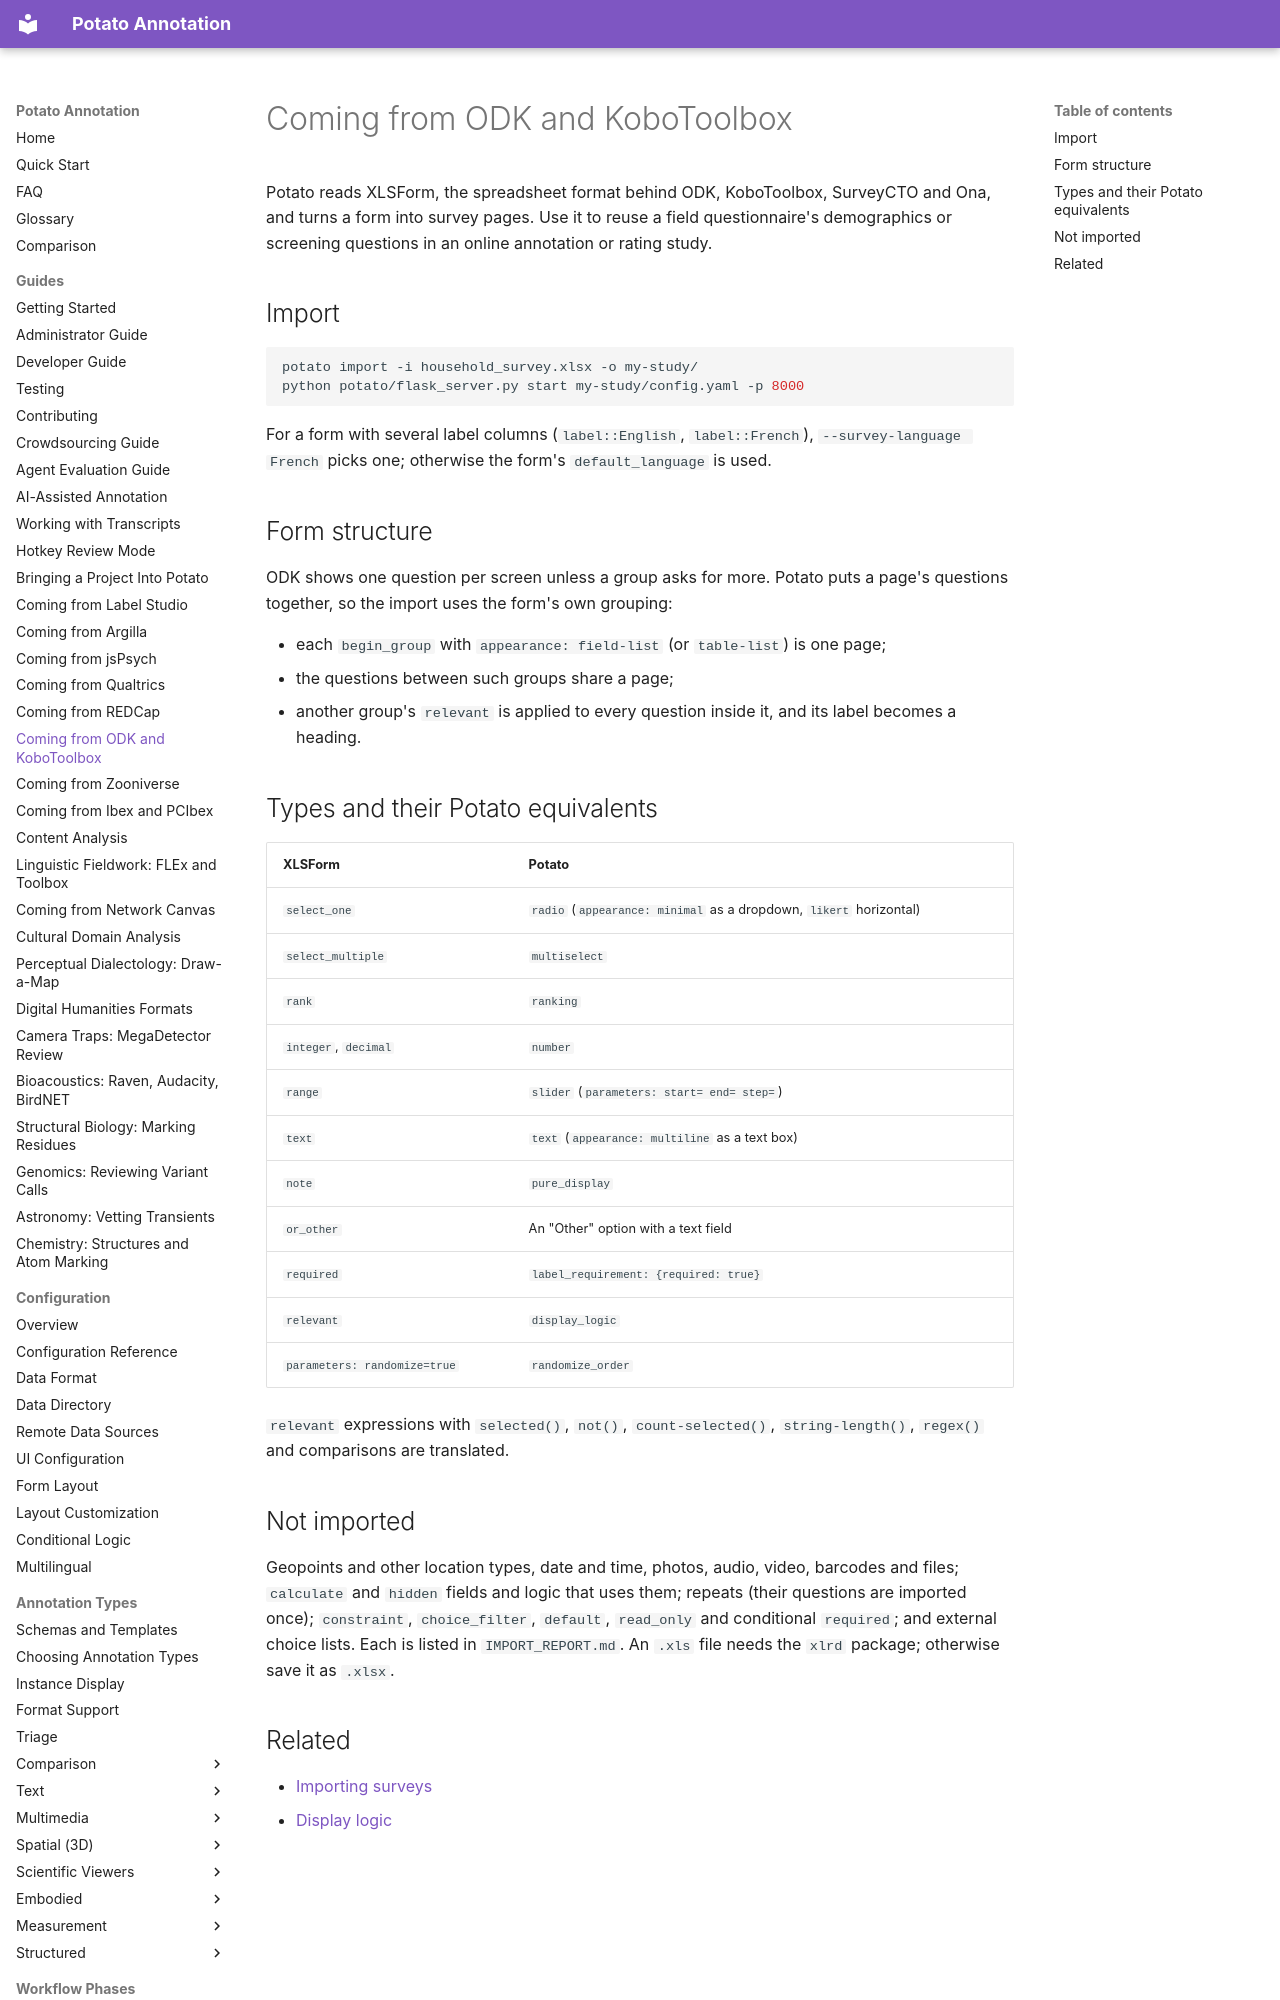

repository: davidjurgens/potato · page: guides/coming-from-odk/index.html · generator: mkdocs

# Coming from ODK and KoboToolbox

Potato reads XLSForm, the spreadsheet format behind ODK, KoboToolbox,
SurveyCTO and Ona, and turns a form into survey pages. Use it to reuse a
field questionnaire's demographics or screening questions in an online
annotation or rating study.
